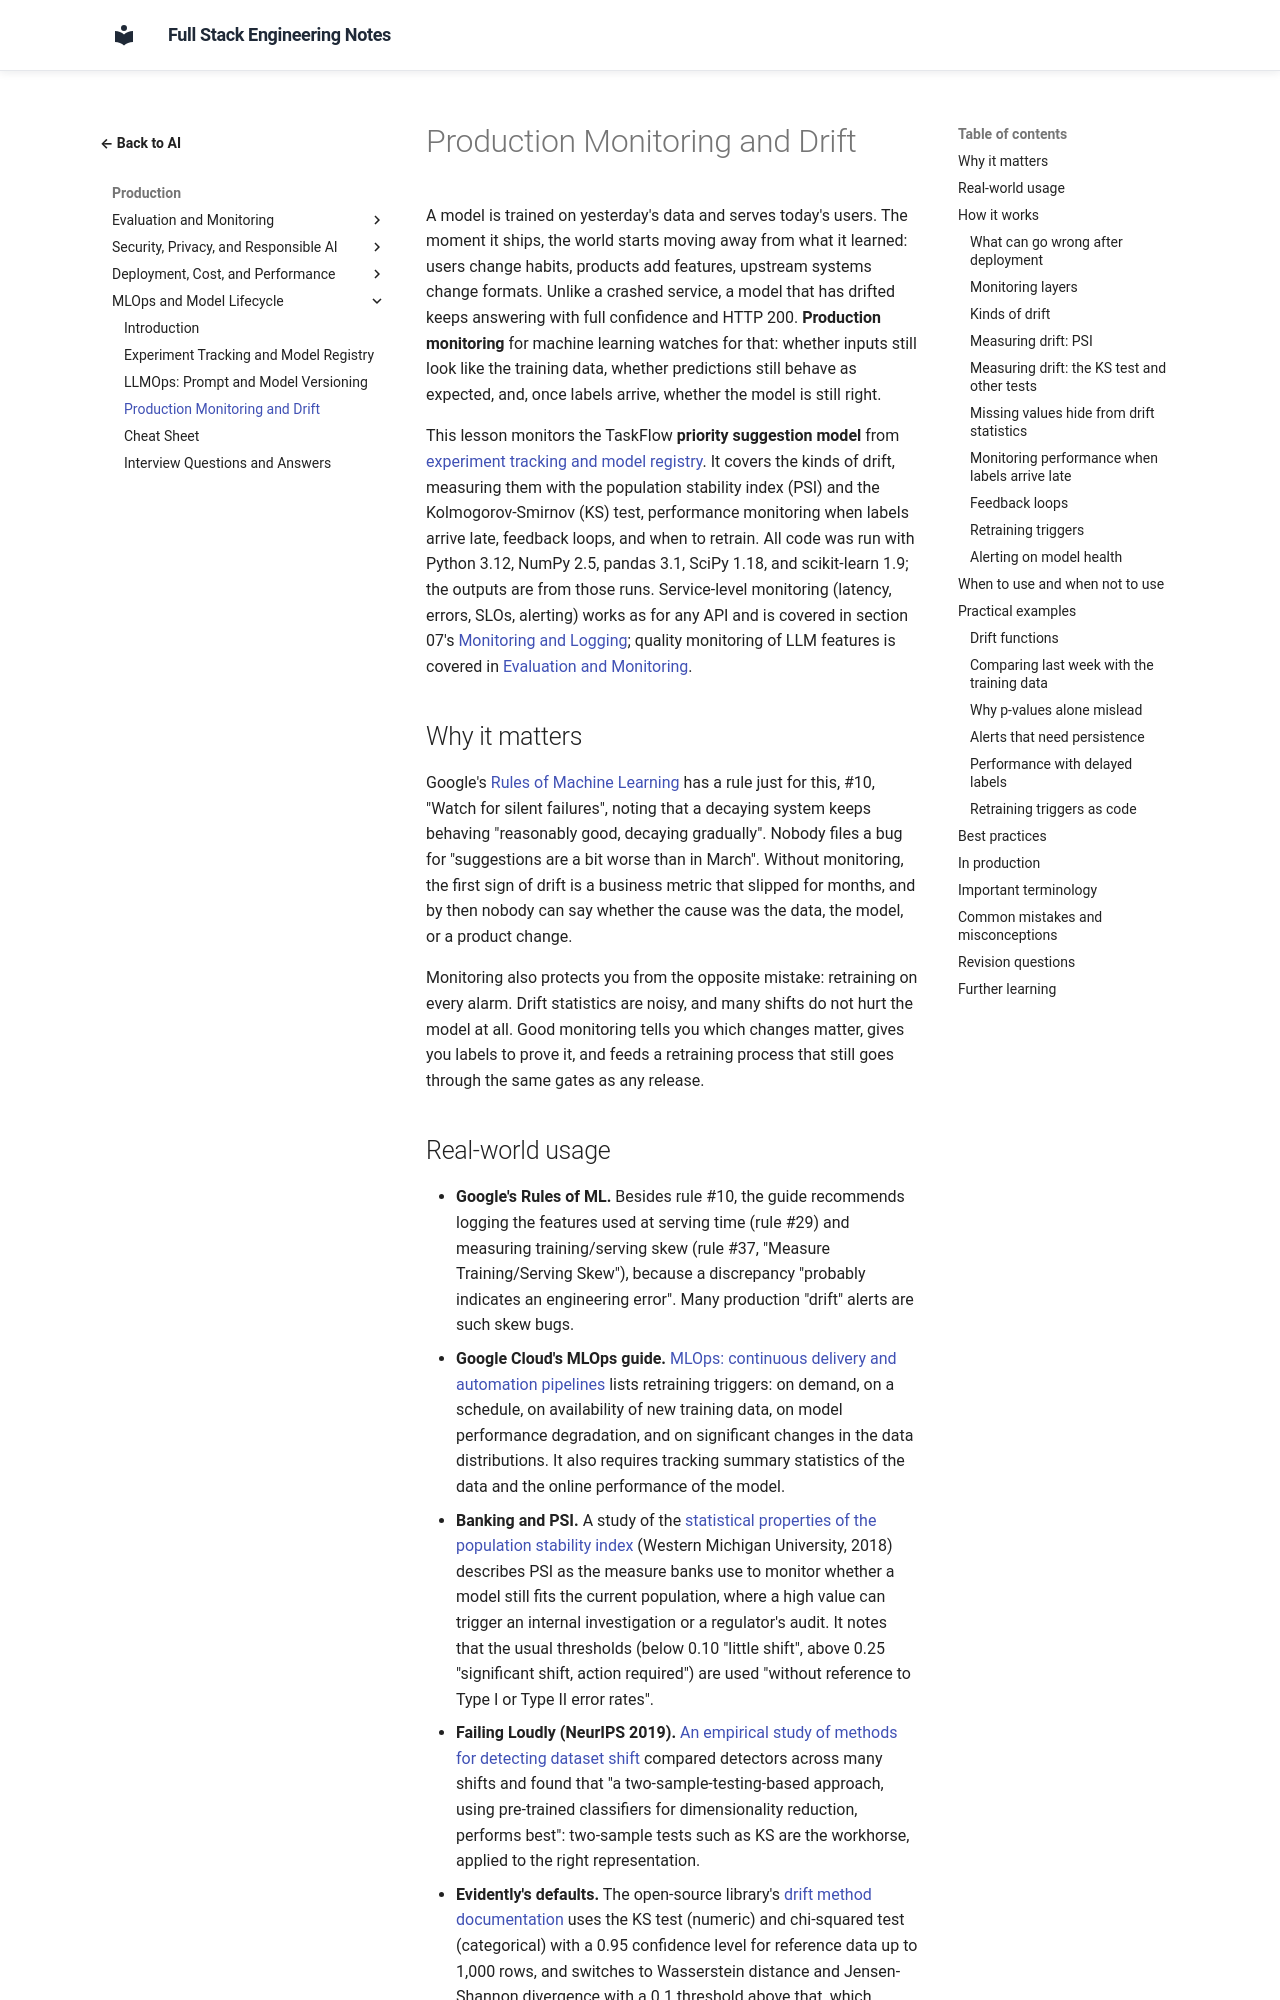

repository: murthy-satti/fullstack-notes · page: 06-ai-and-machine-learning/mlops-and-model-lifecycle/production-monitoring-and-drift/index.html · generator: mkdocs

# Production Monitoring and Drift

A model is trained on yesterday's data and serves today's users. The
moment it ships, the world starts moving away from what it learned:
users change habits, products add features, upstream systems change
formats. Unlike a crashed service, a model that has drifted keeps
answering with full confidence and HTTP 200. **Production monitoring**
for machine learning watches for that: whether inputs still look like
the training data, whether predictions still behave as expected, and,
once labels arrive, whether the model is still right.

This lesson monitors the TaskFlow **priority suggestion model** from
[experiment tracking and model registry](experiment-tracking-and-model-registry.md).
It covers the kinds of drift, measuring them with the population
stability index (PSI) and the Kolmogorov-Smirnov (KS) test, performance
monitoring when labels arrive late, feedback loops, and when to retrain.
All code was run with Python 3.12, NumPy 2.5, pandas 3.1, SciPy 1.18,
and scikit-learn 1.9; the outputs are from those runs. Service-level
monitoring (latency, errors, SLOs, alerting) works as for any API and is
covered in section 07's
[Monitoring and Logging](../../08-devops-and-deployment/monitoring-and-logging.md);
quality monitoring of LLM features is covered in
[Evaluation and Monitoring](../evaluation-and-monitoring.md).

## Why it matters

Google's [Rules of Machine Learning](https://developers.google.com/machine-learning/guides/rules-of-ml)
has a rule just for this, #10, "Watch for silent failures", noting that
a decaying system keeps behaving "reasonably good, decaying gradually".
Nobody files a bug for "suggestions are a bit worse than in March".
Without monitoring, the first sign of drift is a business metric that
slipped for months, and by then nobody can say whether the cause was
the data, the model, or a product change.

Monitoring also protects you from the opposite mistake: retraining on
every alarm. Drift statistics are noisy, and many shifts do not hurt
the model at all. Good monitoring tells you which changes matter, gives
you labels to prove it, and feeds a retraining process that still goes
through the same gates as any release.
